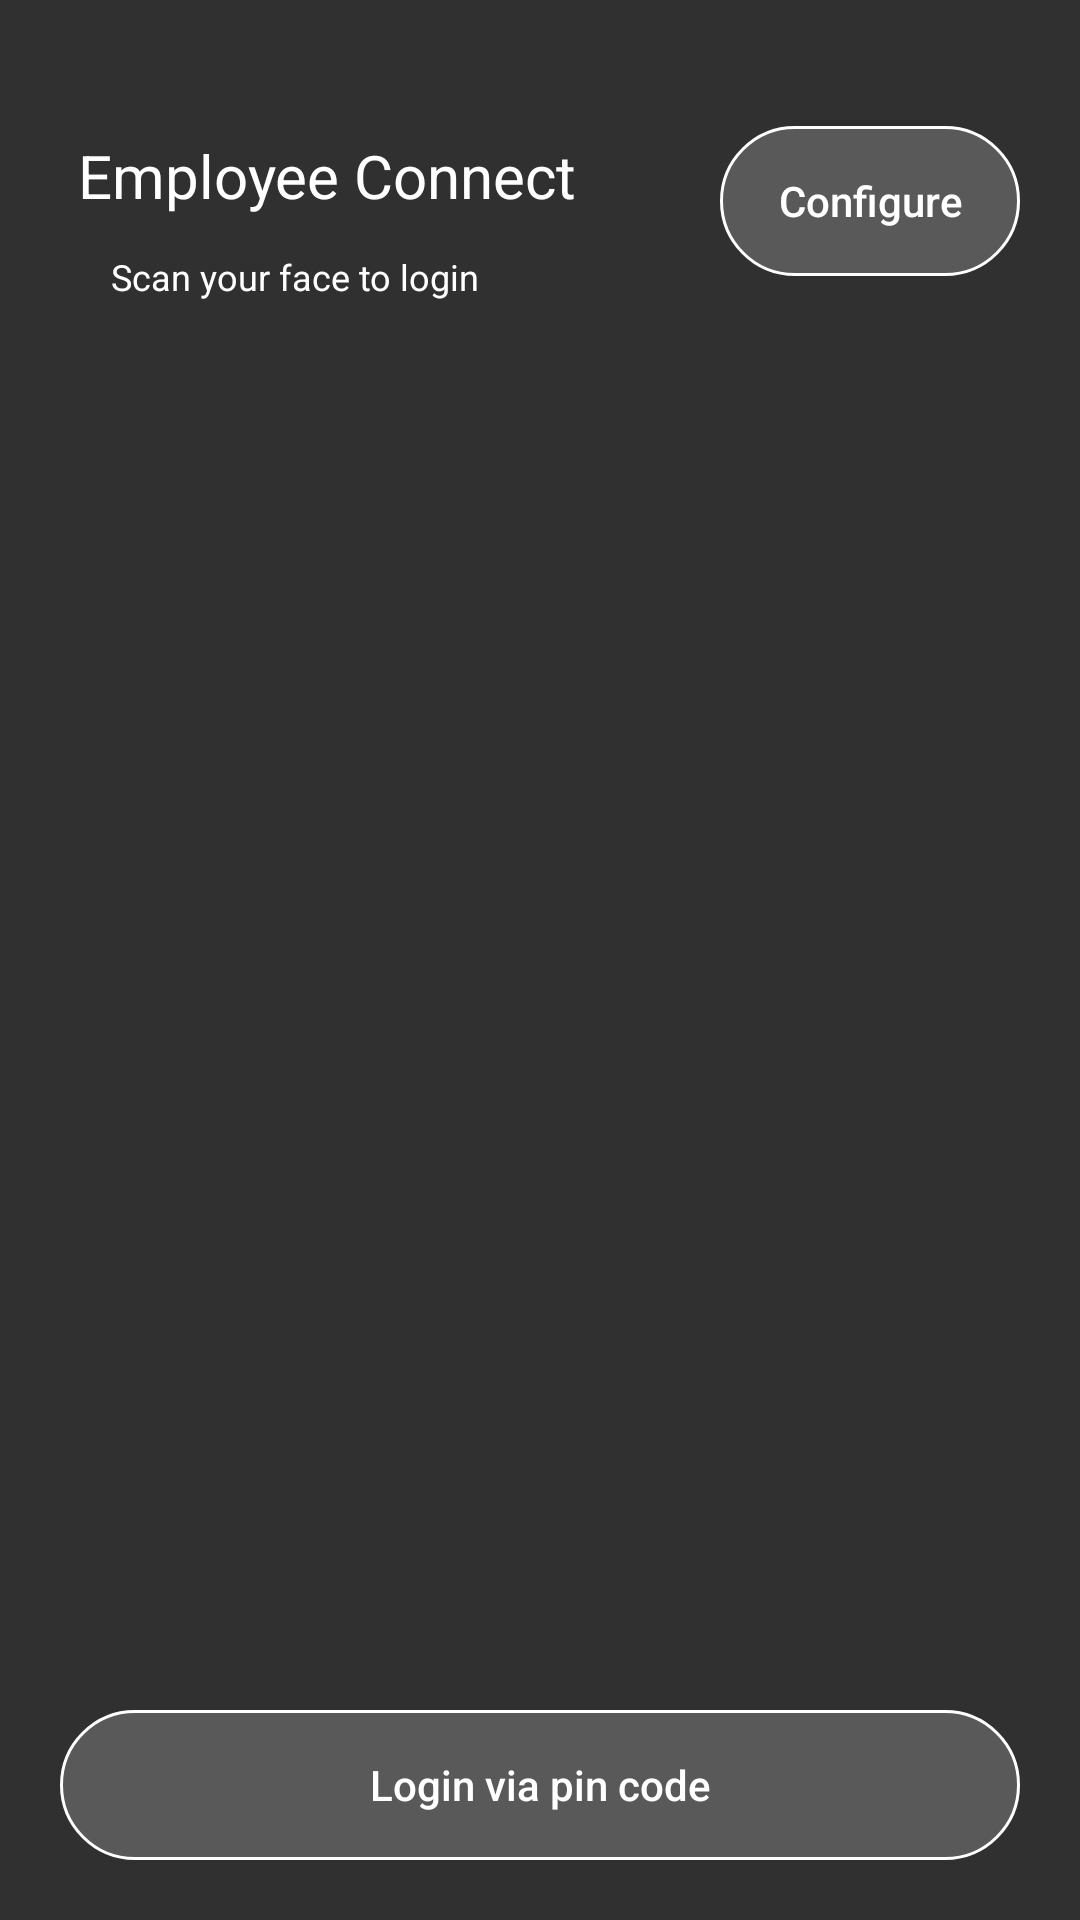

Here is an Android app screen rendered from its layout file. Give the layout XML and the strings, colors and styles it references.
<!-- AndroidManifest.xml: application theme Theme.AppCompat.NoActionBar -->
<!-- res/layout/activity_open_camera.xml -->
<?xml version="1.0" encoding="utf-8"?>
<RelativeLayout xmlns:android="http://schemas.android.com/apk/res/android"
    xmlns:app="http://schemas.android.com/apk/res-auto"
    xmlns:tools="http://schemas.android.com/tools"
    android:layout_width="match_parent"
    android:layout_height="match_parent"
    tools:context=".OpenCameraActivity">
    <TextView
        android:id="@+id/textView"
        android:layout_width="wrap_content"
        android:layout_height="wrap_content"
        android:layout_marginStart="26dp"
        android:layout_marginTop="45dp"
        android:background="@android:color/transparent"
        android:text="@string/emp_connect"
        android:textColor="@color/white"
        android:textSize="20sp"
        app:layout_constraintStart_toStartOf="parent"
        app:layout_constraintTop_toTopOf="parent" />

    <TextView
        android:id="@+id/textView2"
        android:layout_width="wrap_content"
        android:layout_height="wrap_content"
        android:layout_below="@id/textView"
        android:layout_marginStart="37dp"
        android:layout_marginTop="12dp"
        android:background="@android:color/transparent"
        android:text="@string/scan_to_login"
        android:textColor="@color/white"
        android:textSize="12sp"
        app:layout_constraintStart_toStartOf="parent"
        app:layout_constraintTop_toBottomOf="@+id/textView" />

    <Button
        android:id="@+id/button"
        android:layout_width="100dp"
        android:layout_height="50dp"
        android:layout_alignRight="@id/textView"
        android:layout_alignParentEnd="true"
        android:layout_marginTop="42dp"
        android:layout_marginEnd="20dp"
        android:background="@drawable/button_grey"
        android:gravity="center"
        android:text="@string/configure"
        android:textColor="@color/white"
        android:textSize="14sp"
        app:layout_constraintEnd_toEndOf="parent"
        tools:layout_editor_absoluteY="48dp" />

    <RelativeLayout
        android:id="@+id/rl_profile_details"
        android:layout_width="match_parent"
        android:layout_height="wrap_content"
        android:layout_centerInParent="true"
        android:background="@android:color/transparent">

        <FrameLayout
            android:id="@+id/frameLayout"
            android:layout_width="400dp"
            android:layout_height="400dp"
            android:layout_centerInParent="true"
            android:background="@drawable/kiosk_face"
            android:clickable="false">

        </FrameLayout>

    </RelativeLayout>

    <Button
        android:id="@+id/login_pin"
        android:layout_width="match_parent"
        android:layout_height="50dp"
        android:layout_alignParentBottom="true"
        android:layout_centerInParent="true"
        android:layout_marginStart="@dimen/btn_border_padding"
        android:layout_marginTop="@dimen/btn_border_padding"
        android:layout_marginEnd="@dimen/btn_border_padding"
        android:layout_marginBottom="@dimen/btn_border_padding"
        android:background="@drawable/button_grey"
        android:gravity="center"
        android:text="Login via pin code"
        android:textColor="@color/white"
        android:textSize="14sp" />
</RelativeLayout>
<!-- resources referenced by this layout -->
<resources>
  <color name="white">#FFFFFFFF</color>
  <dimen name="btn_border_padding">20dp</dimen>
  <!-- drawable button_grey (drawable) -->
  <?xml version="1.0" encoding="utf-8"?>
  <shape android:shape="rectangle"
      xmlns:android="http://schemas.android.com/apk/res/android">
              <corners android:radius="30dip" />
              <stroke android:width="1dip" android:color="#FFFFFF" />
      <solid android:color="#33FFFFFF"/>
  
          </shape>
  <string name="configure">Configure</string>
  <string name="emp_connect">Employee Connect</string>
  <string name="scan_to_login">Scan your face to login</string>
  <style name="Theme.AppCompat.NoActionBar">
          <item name="android:textAllCaps">false</item>
          <item name="windowActionBar">false</item>
          <item name="windowNoTitle">true</item>
          <item name="android:textColorHint">@color/text_color_hint</item>
          <item name="windowActionModeOverlay">true</item>
  
      </style>
  <color name="text_color_hint">#363535</color>
</resources>
